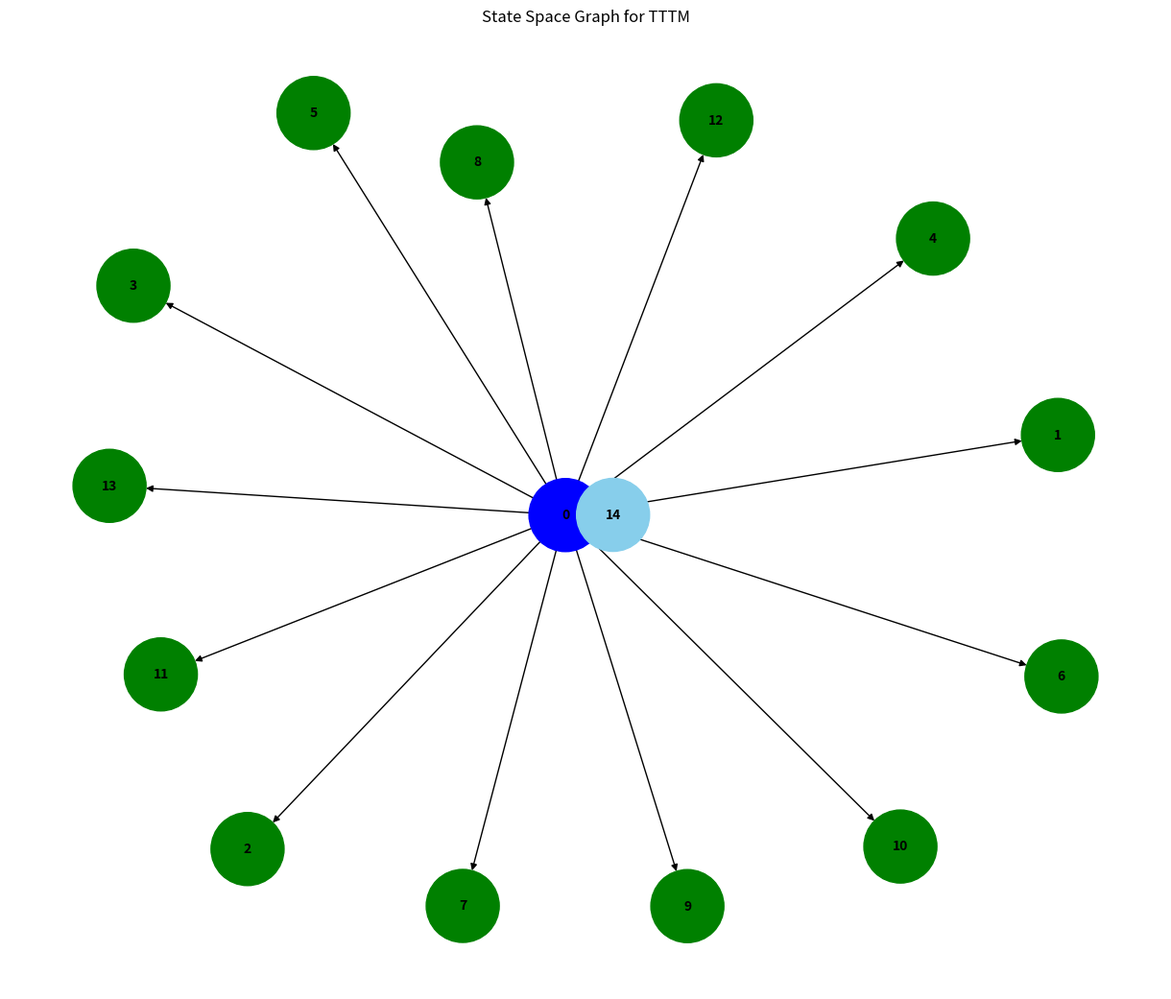

This chart was generated by the following Python code:
import matplotlib.pyplot as plt
import networkx as nx

# Создаем ключ
def create_key(color, room):
    return f"{color}_key='{room}'"

# Добавляем переход между состояниями
def add_transition(graph, source_state, target_state, action):
    graph.add_edge(source_state, target_state, action=action)

# Начальное состояние игры
START_STATE = dict(
    player='alice',
    alice_room='west room',
    bob_room='east room',
    red_key='east room',
    blue_key='west room',
    green_key='east room'
)

# Создаем граф состояний игры
G = nx.DiGraph()
start_state_idx = 0
G.add_node(start_state_idx, **START_STATE)

# Определяем возможные действия
possible_moves = [
    ('alice', 'west room', 'alice_room'),
    ('alice', 'east room', 'alice_room'),
    ('bob', 'west room', 'bob_room'),
    ('bob', 'east room', 'bob_room')
]

# Добавляем рёбра для перемещения персонажей
for player, destination, room in possible_moves:
    action_description = f"Move {player} to {destination}"
    next_state = START_STATE.copy()
    next_state['player'] = player
    next_state[room] = destination
    G.add_node(len(G), **next_state)
    add_transition(G, start_state_idx, len(G) - 1, action_description)

# Взятие ключа
colors = ['red', 'blue', 'green']
for color in colors:
    key_color = color + '_key'
    room_color = color + '_room'
    if key_color in START_STATE and room_color in START_STATE and START_STATE[key_color] != START_STATE[room_color]:
        action_description = f"Take {color} key"
        next_state = START_STATE.copy()
        next_state[create_key(color, START_STATE[color])] = 'held'
        G.add_node(len(G), **next_state)
        add_transition(G, start_state_idx, len(G) - 1, action_description)


# Открытие двери
for color in colors:
    action_description = f"Open {color} door"
    next_state = START_STATE.copy()
    next_state[color + "_door"] = 'open'
    G.add_node(len(G), **next_state)
    add_transition(G, start_state_idx, len(G) - 1, action_description)

# Передача ключа другому персонажу
for color in colors:
    key_color = color + '_key'
    if key_color in START_STATE:
        for player in ['alice', 'bob']:
            action_description = f"Give {color} key to {player}"
            next_state = START_STATE.copy()
            next_state[key_color] = START_STATE[player + "_room"]
            G.add_node(len(G), **next_state)
            add_transition(G, start_state_idx, len(G) - 1, action_description)

# Добавляем рычаг в комнату
START_STATE['lever_room'] = 'room3'

# Добавляем переход по рычагу
action_description = "Pull lever"
next_state = START_STATE.copy()
next_state['lever'] = 'pulled'
G.add_node(len(G), **next_state)
add_transition(G, start_state_idx, len(G) - 1, action_description)

# Делаем двусторонний переход
add_transition(G, len(G) - 1, start_state_idx, "Pull lever")

def find_dead_ends(graph):
    dead_ends = []
    for node in graph.nodes():
        successors = list(graph.successors(node))
        if len(successors) == 0:
            dead_ends.append(node)
    return dead_ends

# Поиск тупиковых узлов
dead_ends = find_dead_ends(G)
print("Dead ends:", dead_ends)

# Рисуем граф состояний игры
plt.figure(figsize=(12, 10))

node_colors = ['skyblue' if node != start_state_idx else 'blue' for node in G.nodes()]
for dead_end in dead_ends:
    node_colors[dead_end] = 'green'

pos = nx.spring_layout(G, seed=42)
nx.draw(G, pos, with_labels=True, node_size=3000, node_color=node_colors, font_size=10, font_weight='bold')

plt.title("State Space Graph for TTTM")
plt.show()
